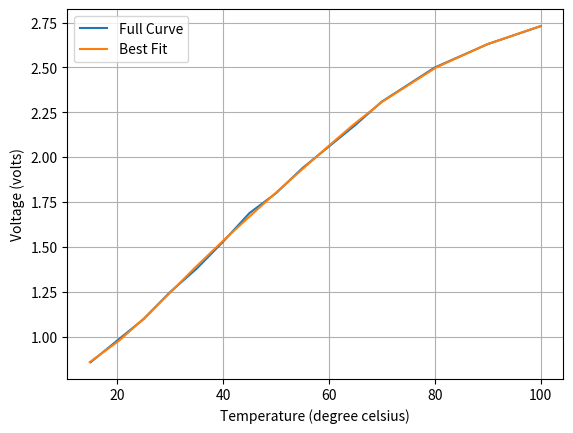
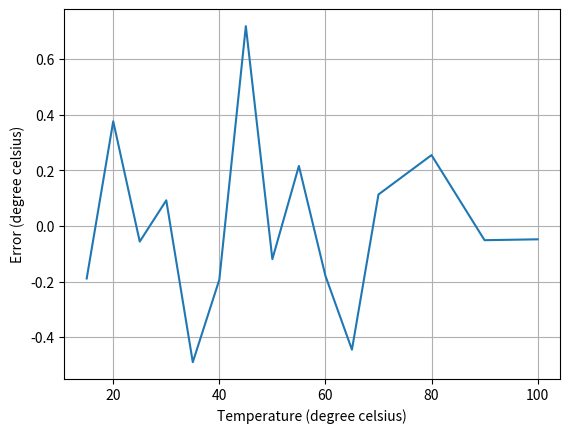

Recreate these plots in Python, in order.
# ======================================================================
# 
#   Fitting voltage curve from temperature calibration experiment data
#
# ======================================================================

import numpy as np
import matplotlib.pyplot as plt
import math


# ADC Voltage measured by Periph node
V = [0.86,0.98,1.1,1.25,1.38,1.53,1.69,1.8,1.94,2.06,2.18,2.31,2.5,2.63,2.73]
T = [15,20,25,30,35,40,45,50,55,60,65,70,80,90,100]

# Plot Voltage vs Temperature
plt.figure()
plt.plot(T, V, label="Full Curve")
plt.xlabel("Temperature (degree celsius)")
plt.ylabel("Voltage (volts)")
plt.grid(True)

# Polynomial fit (Voltage → Temperature)
# polyfit returns highest power first (same as MATLAB)
p = np.polyfit(V, T, 5)

# Flip to match MATLAB's flipped coefficient order
p = np.flip(p)

# Evaluate polynomial manually (same structure as MATLAB loop)
temp = np.zeros_like(V)
poly = np.ones_like(V)

for coeff in p:
    temp += coeff * poly
    poly *= V

# Plot fitted curve
plt.plot(temp, V, label="Best Fit")
plt.legend()

# Error plot
plt.figure()
plt.plot(T, temp - T)
plt.xlabel("Temperature (degree celsius)")
plt.ylabel("Error (degree celsius)")
plt.grid(True)

# Print coefficients (same format as MATLAB)
# for j in range(1, 3):
j = 1
for i, coeff in enumerate(p):
    print(f"TEMP{j}_A{i},{coeff:.6f}")

plt.show()
